The GitHub repository gun8217/AI contains a labelled image folder "final_split" with 4 categories: bad broken large, bad broken small, bad contamination, bottle good. Examples follow, each with its label.

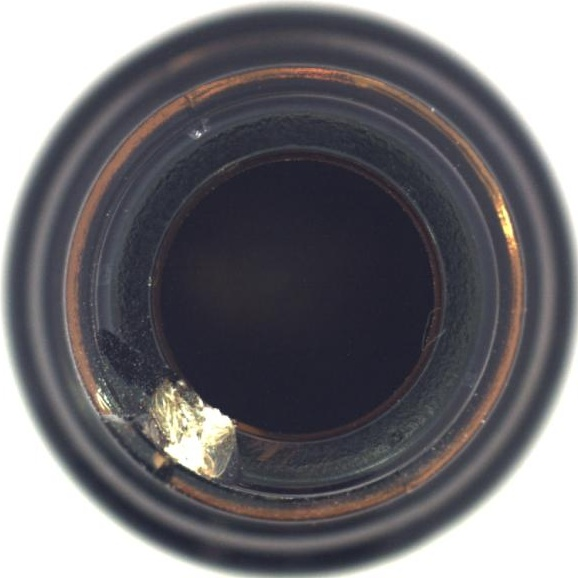
Label: bad broken small

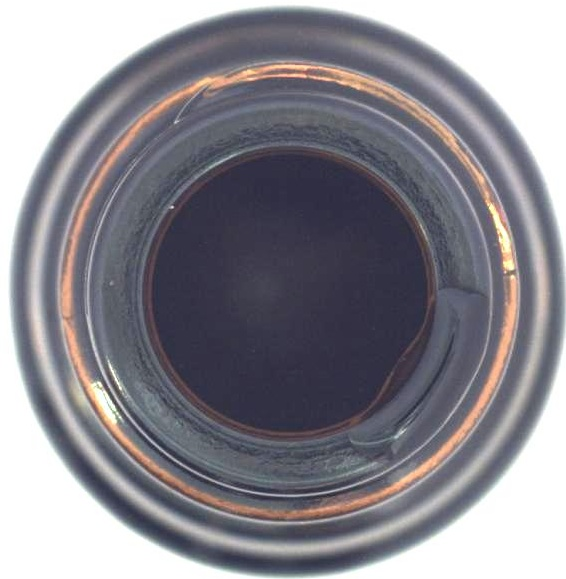
Label: bad contamination

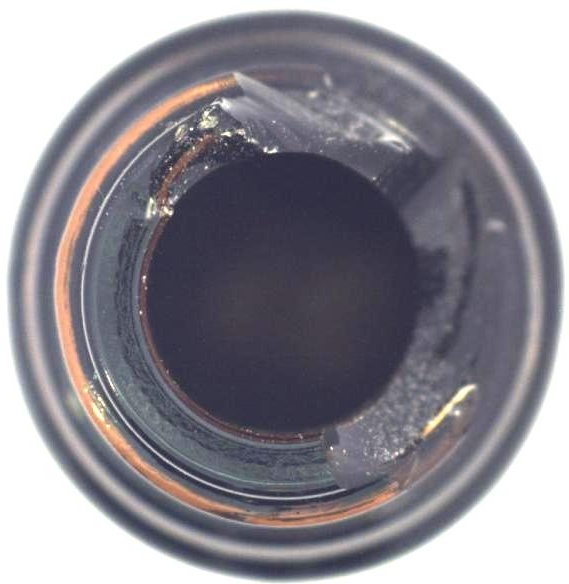
Label: bad broken large

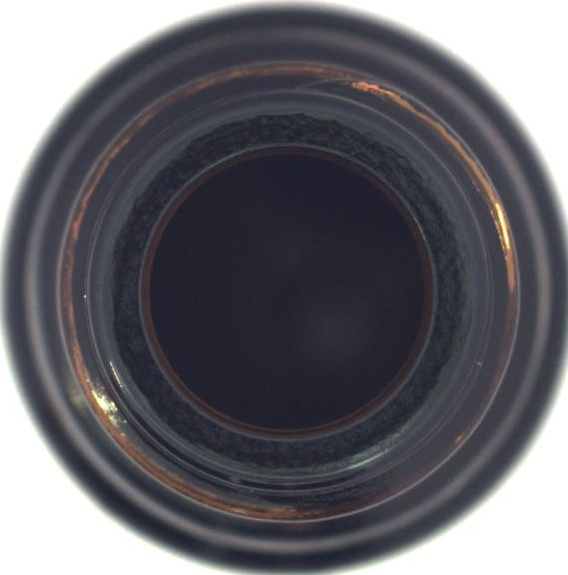
Label: bottle good

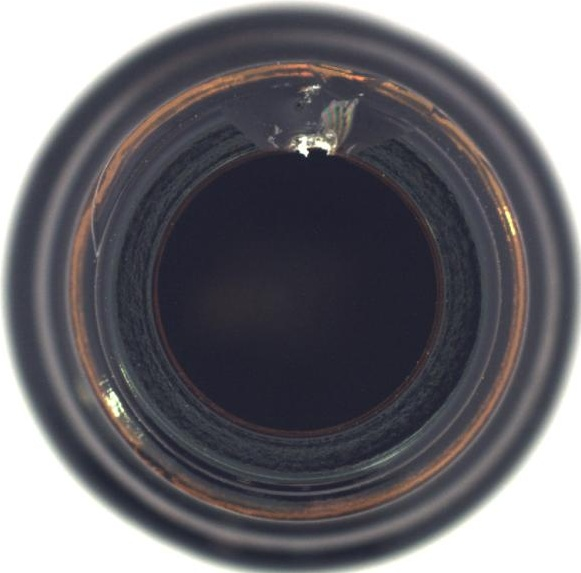
Label: bad broken small

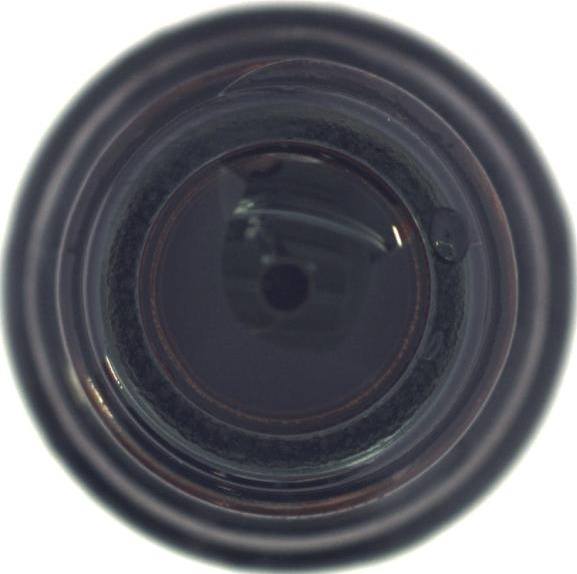
Label: bad contamination
